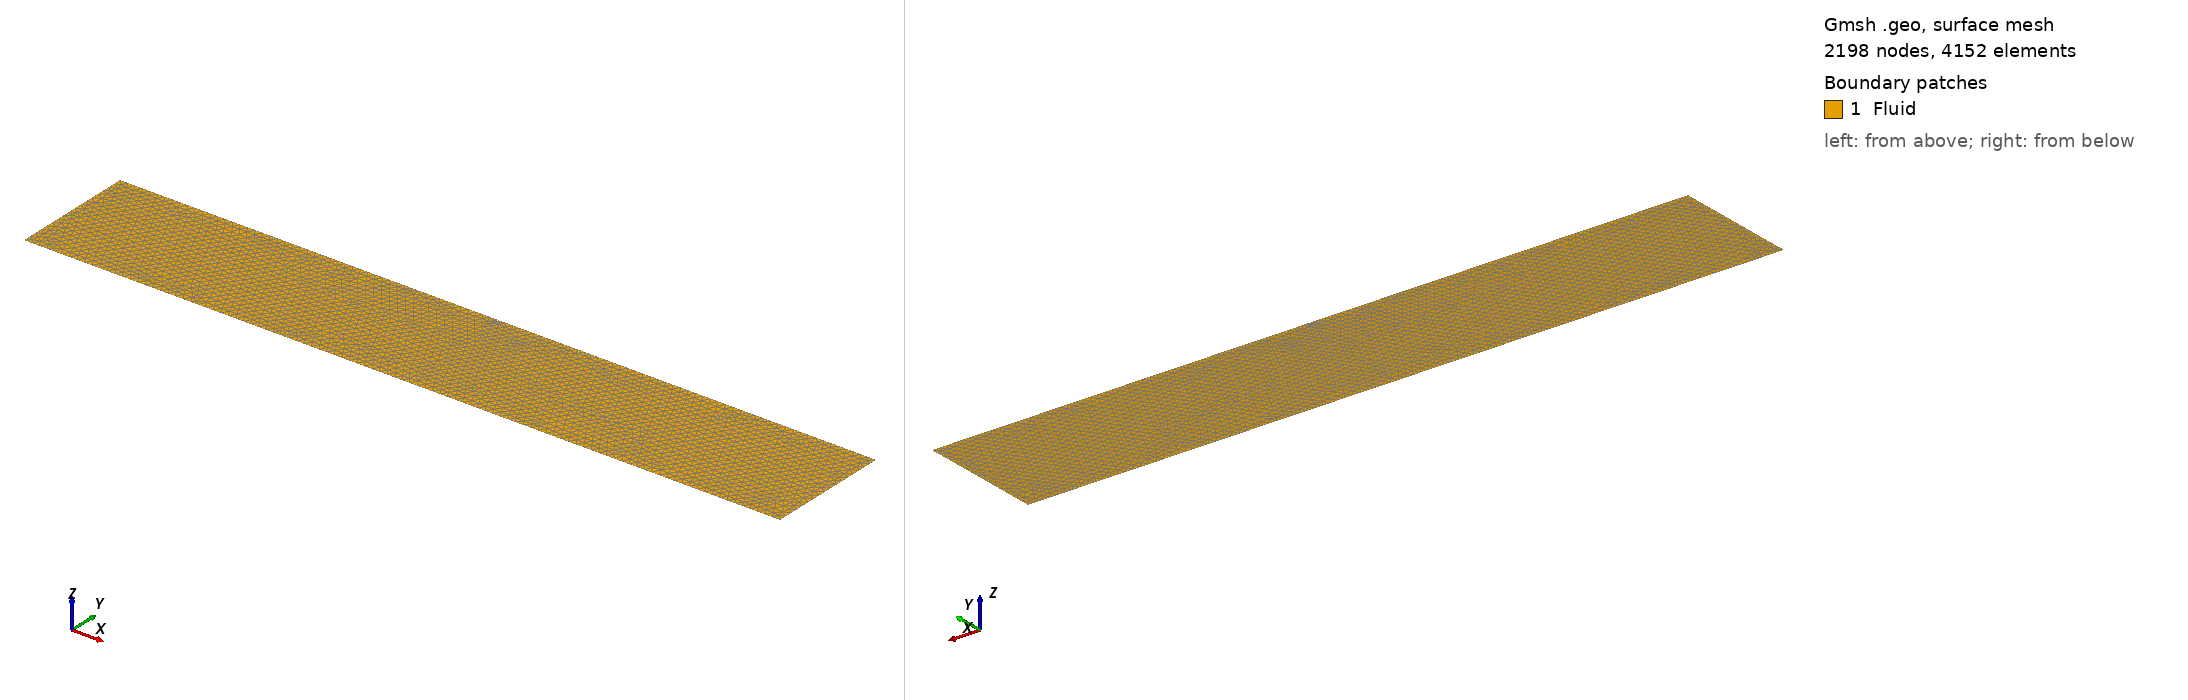

Gmsh geometry script, surface-meshed: 2198 nodes, 4152 surface elements. Boundary patches (legend numbers): 1 Fluid. Left view from above one corner, right view from below the opposite corner. Legend entries are the model's physical surfaces. The drawing asked Gmsh for element sizes between 1% and 20% of the model's largest extent; the script's own settings can give other sizes.

=== case3_D_25.geo (drawn) ===
SetFactory("OpenCASCADE");
Mesh.MshFileVersion = 2.2;

// --------------------------------------------------
// Pipe diameter
// --------------------------------------------------
D  = 0.25;                 // diameter

// --------------------------------------------------
// Domain parameters
// --------------------------------------------------
Ld = 40.0;      // damping zone length [m]
Lf = 35.0;      // central fluid region length [m]
L  = 2*Ld + Lf; // total tank length [m] = 75.0
h  = 19.0;      // water depth [m]
lc = D / 5 ;       // mesh size near pipe

// Damping zone boundaries
xdin  = Ld;         // 20.0
xdout = Ld + Lf;    // 55.0

// --------------------------------------------------
// Pipe parameters
// --------------------------------------------------
R  = D/2;                 // radius
sub = 2.0*D/3.0;          // submerged depth
zc = -(sub - R);          // pipe center z-coordinate
xc = L/2;                 // pipe center x-coordinate

xoff = Sqrt(R*R - zc*zc); // half waterline chord
xL = xc - xoff;           // left waterline intersection
xR = xc + xoff;           // right waterline intersection

// --------------------------------------------------
// Outer tank boundary
// --------------------------------------------------
Point(1) = {0,    -h, 0, 0.8};
Point(2) = {L,    -h, 0, 0.8};
Point(3) = {L,     0, 0, 0.8};
Point(4) = {0,     0, 0, 0.8};

// Damping zone / free surface transitions
Point(9)  = {xdin,  0, 0, lc};
Point(10) = {xdout, 0, 0, lc};

// free-surface intersection points
Point(5) = {xL, 0, 0, lc};
Point(6) = {xR, 0, 0, lc};

// circle center
Point(7) = {xc, zc, 0, lc};

// lowest point of circle
Point(8) = {xc, zc - R, 0, lc};

// --------------------------------------------------
// Boundary lines
// --------------------------------------------------
Line(1)  = {1,2};    // Bottom
Line(2)  = {2,3};    // Outlet
Line(3)  = {4,1};    // Inlet

Line(11) = {3,10};   // FreeSurface outlet damping
Line(4)  = {10,6};   // FreeSurface right of pipe
Line(5)  = {5,9};    // FreeSurface left of pipe
Line(12) = {9,4};    // FreeSurface inlet damping

// Wetted pipe boundary: lower semicircle-like arc from right to left
Circle(6) = {6,7,8};
Circle(7) = {8,7,5};

// --------------------------------------------------
// Fluid surface
// --------------------------------------------------
Curve Loop(10) = {1,2,11,-4,-6,-7,-5,12,3};
Plane Surface(11) = {10};

// --------------------------------------------------
// Physical groups
// --------------------------------------------------
Physical Curve("Bottom")      = {1};
Physical Curve("Outlet")      = {2};
Physical Curve("Inlet")       = {3};
Physical Curve("FreeSurface") = {11,4,5,12};
Physical Curve("Pipe")        = {6,7};

Physical Surface("Fluid")     = {11};

Physical Point("BottomLeft")    = {1};
Physical Point("DampingInlet")  = {9};
Physical Point("DampingOutlet") = {10};
